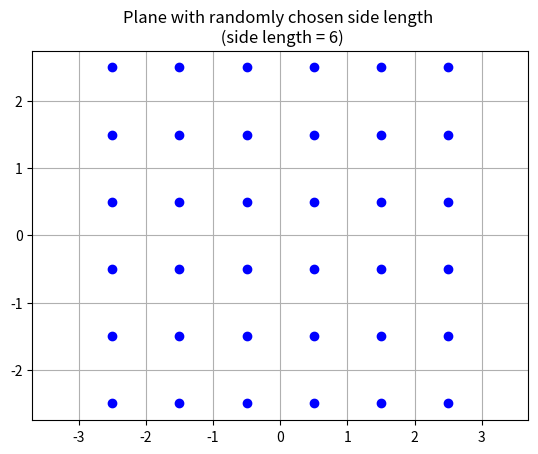
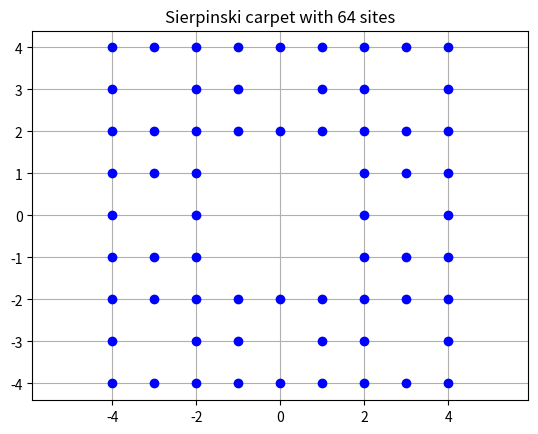

Write the Python code that produced these figures, in order.
def get_fractal():
    """
    Computes the lattice positions represented by complex numbers of the sierpinski carpet with 64 lattice points.
    :return:
    """
    import numpy as np
    offset_values = [-1, 0, 1]
    z_single = np.array([x + 1j * y for y in offset_values for x in offset_values if not (x == 0 and y == 0)]) # Draws a single square of lattice points
    z = np.array([]) # Container for lattice positions
    for y in offset_values: # Loops over all offsets
        for x in offset_values: # --||--
            if not (x == 0 and y == 0): # We dont want the middle filled out
                z = np.concatenate([z, z_single + 3 * x + 3j * y]) # Add next lattice point
    return z

def get_plane(side_length):
    """
    Computes the lattice points of a 9x9 grid represented by complex numbers
    :param side_length: Side length of grid, i.e. the grid contains side_length^2 sites
    :return:
    """
    import numpy as np
    total_size = side_length ** 2
    low = -(side_length - 1) / 2
    high = (side_length - 1) / 2 + 1
    z = (np.arange(low, high, 1).reshape((1, side_length)) + 1j*np.arange(low, high, 1).reshape((side_length, 1))).reshape((total_size, ))
    return z

def test_lattice():
    from matplotlib import pyplot as plt
    import numpy as np

    # ----------- Plane ----------- #
    side_length = np.random.randint(2, 20)
    z = get_plane(side_length)
    fig, ax = plt.subplots()
    ax.set_title(f'Plane with randomly chosen side length \n (side length = {side_length})')
    ax.grid()
    ax.axis('equal')
    ax.plot(np.real(z), np.imag(z), 'bo')

    # ----------- Fractal ----------- #
    z = get_fractal()
    fig, ax = plt.subplots()
    ax.set_title('Sierpinski carpet with 64 sites')
    ax.grid()
    ax.axis('equal')
    ax.plot(np.real(z), np.imag(z), 'bo')

if __name__ == '__main__':
    test_lattice()

